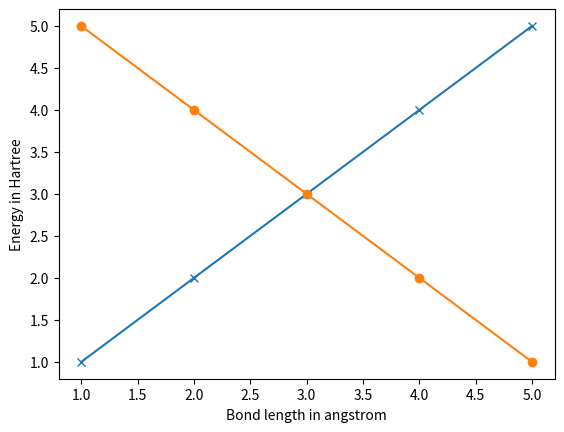
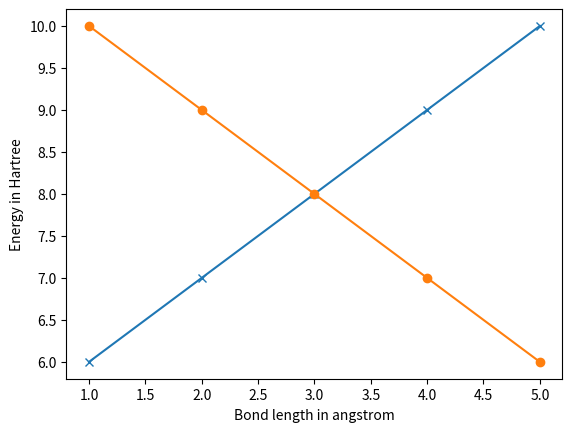

Reproduce these figures in Python, in order.
import matplotlib.pyplot as plt


one = [1, 2, 3, 4, 5]
two = list(reversed(one))

three = [6,7,8,9,10]
four = list(reversed(three))


f1 = plt.figure(0)
plt.plot(one, one, 'x-')
plt.plot(one, two, 'o-')
plt.ylabel('Energy in Hartree')
plt.xlabel('Bond length in angstrom')

plt.show()

f2 = plt.figure(1)
plt.plot(one, three, 'x-')
plt.plot(one, four, 'o-')
plt.ylabel('Energy in Hartree')
plt.xlabel('Bond length in angstrom')

plt.show()
